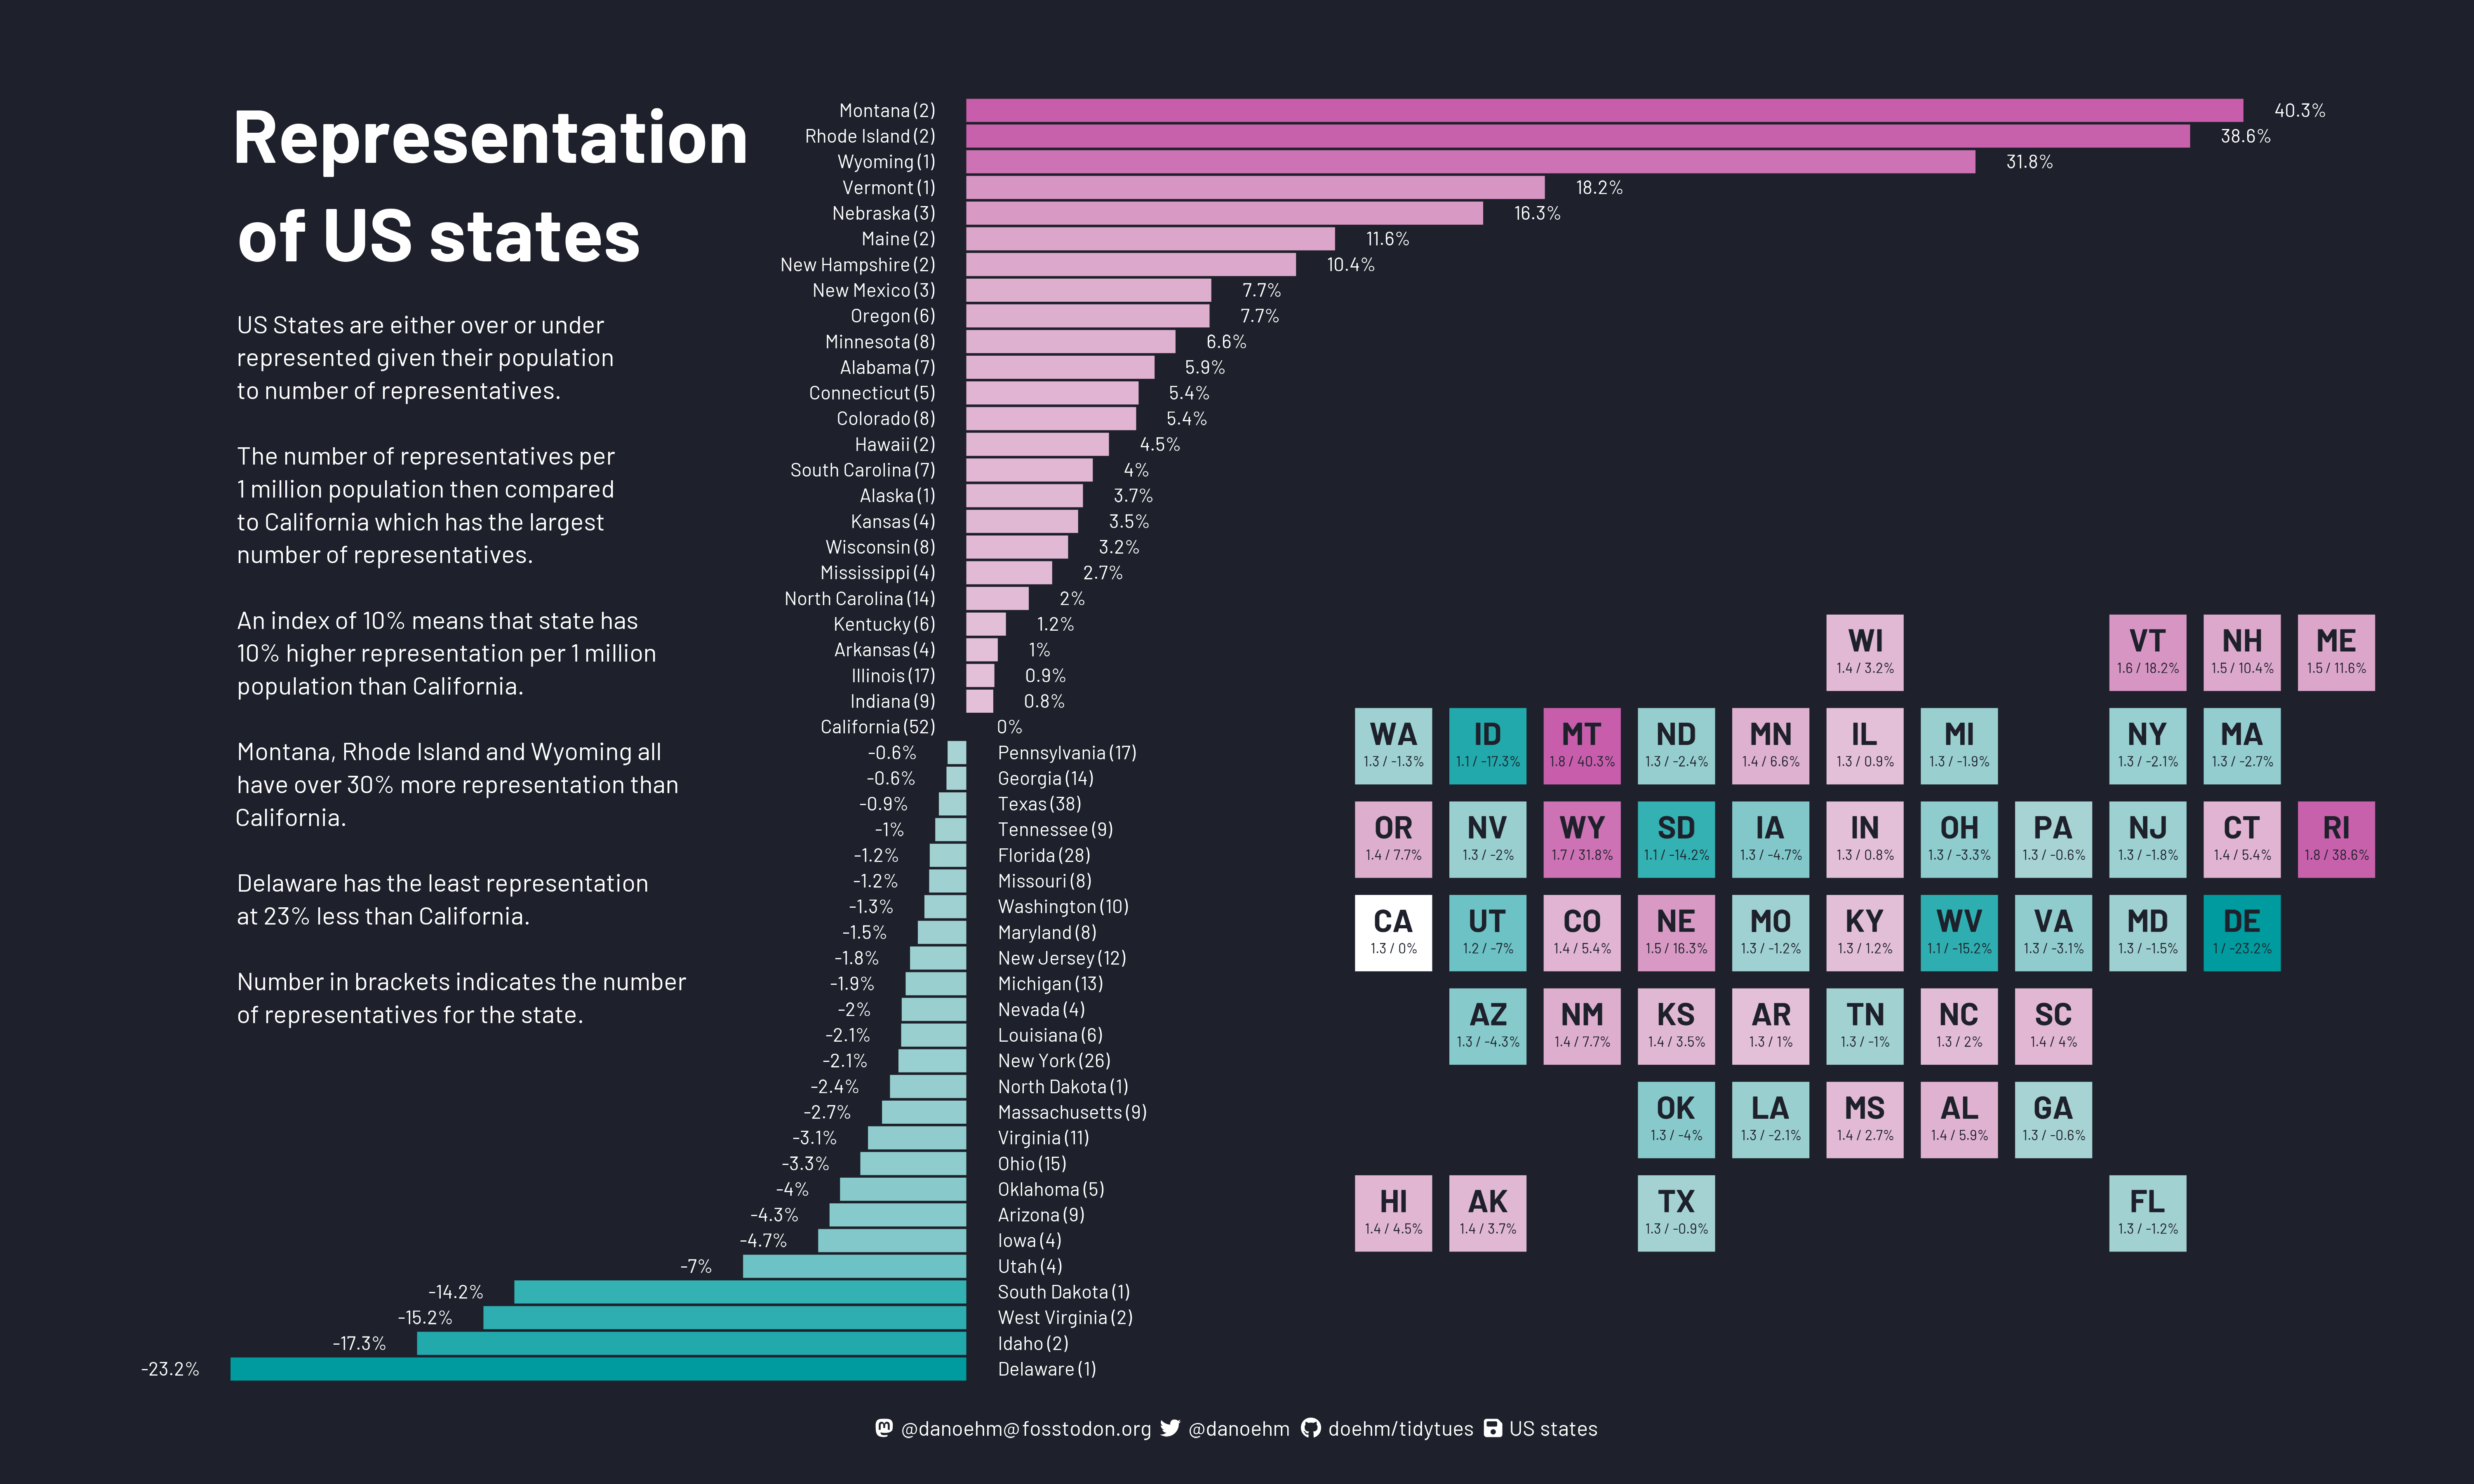

This chart was generated by the following R code:
# https://github.com/rfordatascience/tidytuesday

library(tidyverse)
library(showtext)
library(patchwork)
library(janitor)
library(glue)
library(ggtext)
library(geofacet)
library(rcartocolor)

# 💾 load data ---------------------------------------------------------------

dat <- tidytuesdayR::tt_load(2023, week = 31)
states <- dat$states |>
  rename(abb = postal_abbreviation)

# ✍️ fonts and palettes ------------------------------------------------------

txt <- "white"
bg <- '#1E212B'
accent <- "white"

pal_low <- c("#009B9E", "#42B7B9", "#A7D3D4")
pal_high <- c("#E4C1D9", "#D691C1", "#C75DAB")

choose_col <- function(x) {
  if(any(x < 0)) {
    cols <- colorRampPalette(pal_low)(101)
  } else {
    cols <- colorRampPalette(pal_high)(101)
  }
  p <- round(min_max(x, 0, 1), 2)*100+1
  cols[p]
}

font_add("fa-brands", regular = "assets/fonts/fontawesome-free-6.2.0-web/fa-brands-400.ttf")
font_add("fa-solid", regular = "assets/fonts/fontawesome-free-6.2.0-web/fa-solid-900.ttf")
font_add_google("Barlow", "bar")
ft <- "bar"
showtext_auto()

# 🤼 wrangle -----------------------------------------------------------------

df_base <- states |>
  mutate(
    state = glue("{state} ({n_representatives})"),
    n_reps_per_1m = n_representatives/(population_2020/1e6),
    index = n_reps_per_1m/n_reps_per_1m[which(abb == "CA")],
    d = n_reps_per_1m - n_reps_per_1m[which(abb == "CA")],
    index_lab = paste0(round(index-1, 3)*100, "%"),
    index_lab1 = paste0(round(n_reps_per_1m, 1), " / ", round(index-1, 3)*100, "%"),
    state = fct_reorder(state, index, min),
    y_text = ifelse(index < 1, index-1.01, index - 0.99),
    y_state = ifelse(index < 1, 0.01, -0.01),
    hjust = ifelse(index < 1, 1, 0),
    hjust_state = ifelse(index < 1, 0, 1),
    grp = ifelse(index < 1, "low", "high")
  ) |>
  group_by(grp) |>
  mutate(
    col = choose_col(index-1),
    col = ifelse(abb == "CA", "white", col)
  )

# 🔡 text --------------------------------------------------------------------

caption <- make_caption(accent, "US states")
title <-
"Representation
of US states"
subtitle <-
"US States are either over or under
represented given their population
to number of representatives.

The number of representatives per
1 million population then compared
to California which has the largest
number of representatives.

An index of 10% means that state has
10% higher representation per 1 million
population than California.

Montana, Rhode Island and Wyoming all
have over 30% more representation than
California.

Delaware has the least representation
at 23% less than California.

Number in brackets indicates the number
of representatives for the state."

# 📊 plot --------------------------------------------------------------------

g_bar <- df_base |>
  ggplot() +
  geom_col(aes(state, index-1, fill = col)) +
  geom_text(aes(state, y_text, label = index_lab), family = ft, size = 12, colour = txt, hjust = df_base$hjust) +
  geom_text(aes(state, y_state, label = state), family = ft, size = 12, colour = txt, hjust = df_base$hjust_state) +
  annotate("text", x = 42, y = -0.23, label = subtitle, family = ft, colour = txt, size = 16, lineheight = 0.35, hjust = 0, vjust = 1) +
  annotate("text", x = 50, y = -0.23, label = title, family = ft, colour = txt, size = 48, lineheight = 0.35, hjust = 0, vjust = 1, fontface = "bold") +
  scale_fill_identity() +
  coord_flip(clip = "off") +
  labs(
    caption = caption,
    fill = "Index"
    ) +
  theme_void() +
  theme(
    text = element_text(family = ft, size = 48, lineheight = 0.3, colour = txt),
    plot.background = element_rect(fill = bg, colour = bg),
    plot.title = element_text(size = 128, hjust = 0, face = "bold"),
    plot.subtitle = element_text(),
    plot.caption = element_markdown(colour = txt, hjust = 0.5, margin = margin(t = 20)),
    plot.margin = margin(b = 20, t = 50, r = 50, l = 50),
    legend.position = "none"
  )

g_facet <- df_base |>
  ggplot() +
  geom_rect(aes(xmin = 0, xmax = 1, ymin = 0, ymax = 1, fill = col)) +
  geom_text(aes(0.5, 0.66, label = abb), family = ft, size = 20, fontface = "bold", colour = bg) +
  geom_text(aes(0.5, 0.3, label = index_lab1), family = ft, size = 9, colour = bg) +
  facet_geo(~abb) +
  scale_fill_identity() +
  theme_void() +
  theme(
    strip.text = element_blank()
  )

g_bar +
  inset_element(g_facet, top = 0.6, bottom = 0.1, left = 0.55, right = 1) +
  plot_annotation(
    theme = theme(
      plot.background = element_rect(fill = bg, colour = bg)
    )
  )

ggsave("scripts/2023/week-31-us-states/us-states.png", height = 12, width = 20)

df_base |>
  ggplot() +
  geom_col(aes(state, d, fill = col)) +
  # geom_text(aes(state, y_text, label = index_lab), family = ft, size = 12, colour = txt, hjust = df_base$hjust) +
  # geom_text(aes(state, y_state, label = state), family = ft, size = 12, colour = txt, hjust = df_base$hjust_state) +
  # annotate("text", x = 42, y = -0.23, label = subtitle, family = ft, colour = txt, size = 16, lineheight = 0.35, hjust = 0, vjust = 1) +
  # annotate("text", x = 50, y = -0.23, label = title, family = ft, colour = txt, size = 48, lineheight = 0.35, hjust = 0, vjust = 1, fontface = "bold") +
  scale_fill_identity() +
  coord_flip(clip = "off") +
  labs(
    caption = caption,
    fill = "Index"
  ) +
  theme_void() +
  theme(
    text = element_text(family = ft, size = 48, lineheight = 0.3, colour = txt),
    plot.background = element_rect(fill = bg, colour = bg),
    plot.title = element_text(size = 128, hjust = 0, face = "bold"),
    plot.subtitle = element_text(),
    plot.caption = element_markdown(colour = txt, hjust = 0.5, margin = margin(t = 20)),
    plot.margin = margin(b = 20, t = 50, r = 50, l = 50),
    legend.position = "none"
  )
